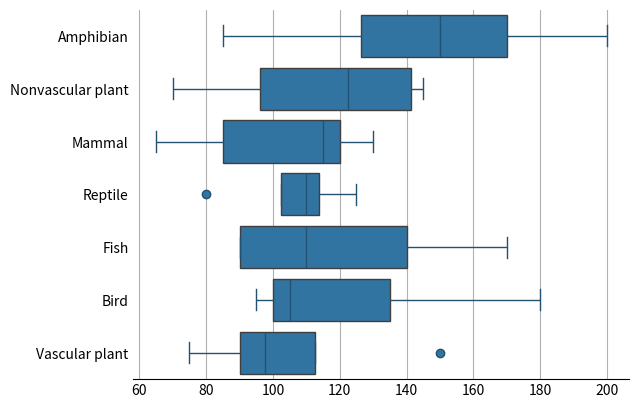
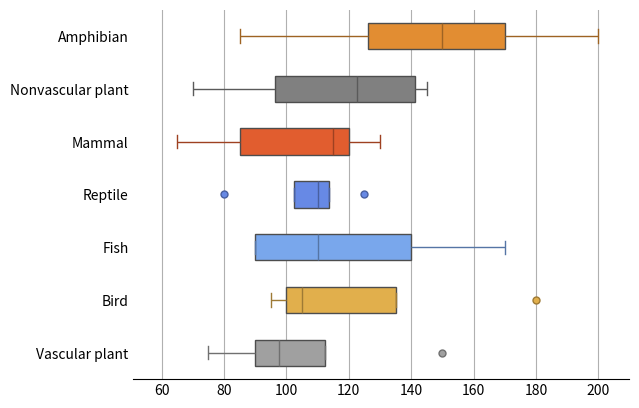
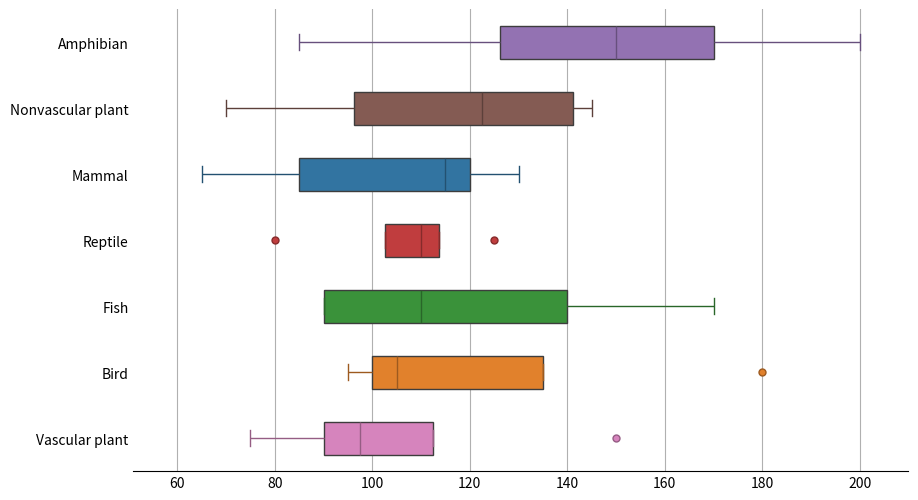

Python code for these plots, in order:
# Import libraries
from matplotlib.axes import Axes
from matplotlib.colors import to_rgba
import matplotlib.pyplot as plt
import pandas as pd
import seaborn as sns


# Define a function to adjust colors to be slightly darker
def darken_color(color: str | tuple, amount: float = 0.3) -> tuple:
    """
    Adjust the given color to be slightly darker.

    Parameters:
    color (str or tuple): The color to be darkened, can be a hex string or an RGBA tuple.
    amount (float): The amount to darken the color by, default is 0.3.

    Returns:
    tuple: A tuple representing the darker color in RGBA format.
    """  

    # Convert the input color to RGBA format
    r, g, b, a = to_rgba(color)
    
    # Adjust the RGB components to be darker by the given amount
    r = r * (1 - amount)
    g = g * (1 - amount)
    b = b * (1 - amount)
    
    # Return the darker color as an RGBA tuple
    return r, g, b, a


# Define a custom boxplot function with type hints for parameters
def boxplot(
    *args, 
    figsize: tuple = (10,6),
    grid: str | None = 'x', 
    spines: list[str] = ['bottom'], 
    ticks: str| bool = 'both', 
    xlabel: str = '', 
    ylabel: str = '', 
    **kwargs
) -> Axes:
    """
    Custom boxplot function with type hints for parameters.

    Parameters:
    *args: Positional arguments passed to sns.boxplot().
    grid (Union[str, None]): Specifies the grid axis ('x', 'y', 'both') or None to disable grid.
    spines (List[str]): List of spines to show ('left', 'right', 'bottom', 'top').
    ticks (Union[str, bool]): Specifies the tick marks ('both', 'x', 'y') or False to disable ticks.
    xlabel (str): Label for the x-axis.
    ylabel (str): Label for the y-axis.
    **kwargs: Additional keyword arguments passed to sns.boxplot().

    Returns:
    Axes: The matplotlib Axes object containing the plot.
    """
    """
    Create a customized seaborn boxplot with additional styling options.

    Parameters:
    *args: Positional arguments passed to seaborn boxplot.
    **kwargs: Keyword arguments for customization.

    Returns:
    Axes object of the plot.
    """

    # Specific kwargs for additional customizations
    kwargs_list = ['figsize', 'grid', 'spines', 'ticks', 'xlabel', 'xlim', 'ylabel', 'ylim']
    custom_kwargs = {k: kwargs.pop(k) for k in kwargs_list if k in kwargs}

    # Extract data-related arguments
    data = kwargs.get('data')
    x = kwargs.get('x')
    y = kwargs.get('y')

    # Define the order of classes based on the median of the 'x' variable
    order = data.groupby(y)[x].median().sort_values(ascending=False).index

    # Set the figure size
    if 'figsize' in custom_kwargs:
        plt.figure(figsize=custom_kwargs.get('figsize'))
    
    # Create the seaborn boxplot
    ax = sns.boxplot(*args, order=order, **kwargs)

    # Apply customatizations
    for spine in spines:
        ax.spines[spine].set_visible(True)
    for spine in set(ax.spines.keys()) - set(spines):
        ax.spines[spine].set_visible(False)

    # Apply customatizations continued
    ax.set_xlabel(xlabel)
    ax.set_ylabel(ylabel)
    ax.grid(axis=grid)
    ax.tick_params(axis=ticks, which='both', length=0)

    # Apply customatizations continued
    if 'xlim' in custom_kwargs:
        ax.set_xlim(custom_kwargs.get('xlim'))
    if 'ylim' in custom_kwargs:
        ax.set_ylim(custom_kwargs.get('ylim'))
    
    # Retrieve the palette used in the plot
    palette = [patch.get_facecolor() for patch in ax.patches]
    
    # Customize line colors
    for i, line in enumerate(ax.lines):
        color = palette[i // 6]
        darker_color = darken_color(color)
        line.set_markerfacecolor(color)
        line.set_markeredgecolor(darker_color)
        line.set_color(darker_color)

    return ax

# Define a decorater to customize seaborn boxplots
def customize_boxplot(boxplot_func):
    """
    Decorator to customize the appearance of seaborn boxplots.
    """
    
    def wrapper(
        *args, 
        grid: str | None = 'x', 
        spines: list[str] = ['bottom'], 
        ticks: str| bool = 'both', 
        xlabel: str = '', 
        ylabel: str = '', 
        **kwargs
    ) -> Axes:

        # Specific kwargs for additional customizations
        kwargs_list = ['figsize', 'xlim', 'ylim']
        custom_kwargs = {k: kwargs.pop(k) for k in kwargs_list if k in kwargs}

        # Extract data-related arguments
        data = kwargs.get('data')
        x = kwargs.get('x')
        y = kwargs.get('y')

        # Define the order of classes based on the median of the 'x' variable
        order = data.groupby(y)[x].median().sort_values(ascending=False).index

        # Set the figure size
        if 'figsize' in custom_kwargs:
            plt.figure(figsize=custom_kwargs.get('figsize'))
        
        #  Create the seaborn boxplot
        ax = sns.boxplot(*args, order=order, **kwargs)

        # Apply customatizations
        for spine in spines:
            ax.spines[spine].set_visible(True)
        for spine in set(ax.spines.keys()) - set(spines):
            ax.spines[spine].set_visible(False)

        # Apply customatizations continued
        ax.set_xlabel(xlabel)
        ax.set_ylabel(ylabel)
        ax.grid(axis=grid)
        ax.tick_params(axis=ticks, which='both', length=0)

        # Apply customatizations continued
        if 'xlim' in custom_kwargs:
            ax.set_xlim(custom_kwargs.get('xlim'))
        if 'ylim' in custom_kwargs:
            ax.set_ylim(custom_kwargs.get('ylim'))

        # Retrieve the palette used in the plot
        palette = [patch.get_facecolor() for patch in ax.patches]

        # Customize line colors
        for i, line in enumerate(ax.lines):
            color = palette[i // 6]
            darker_color = darken_color(color)
            line.set_markerfacecolor(color)
            line.set_markeredgecolor(darker_color)
            line.set_color(darker_color)

        return ax

    return wrapper


#  Define main function to run tests
def main():
    df = pd.DataFrame({
        'Scientific name': [
            'Species_0', 'Species_1', 'Species_2', 'Species_3', 'Species_4', 'Species_5', 'Species_6', 'Species_7', 'Species_8', 'Species_9', 'Species_10', 'Species_11', 'Species_12', 'Species_13', 'Species_14', 'Species_15', 'Species_16', 'Species_17', 'Species_18', 'Species_19', 'Species_20', 'Species_21', 'Species_22', 'Species_23', 'Species_24', 'Species_25', 'Species_26', 'Species_27', 'Species_28', 'Species_29'
        ],
        'Park': [
            'Yellowstone', 'Yosemite', 'Bryce', 'Great Smoky Mountains', 'Yellowstone', 'Yosemite', 'Bryce', 'Great Smoky Mountains', 'Yellowstone', 'Yosemite', 'Bryce', 'Great Smoky Mountains', 'Yellowstone', 'Yosemite', 'Bryce', 'Great Smoky Mountains', 'Yellowstone', 'Yosemite', 'Bryce', 'Great Smoky Mountains', 'Yellowstone', 'Yosemite', 'Bryce', 'Great Smoky Mountains', 'Yellowstone', 'Yosemite', 'Bryce', 'Great Smoky Mountains', 'Yellowstone', 'Yosemite'
        ],
        'No. observations': [
            120, 95, 130, 80, 200, 70, 150, 65, 180, 90, 110, 85, 140, 75, 115, 105, 170, 125, 160, 145, 100, 85, 135, 90, 110, 140, 105, 95, 130, 100
        ],
        'Class': [
            'Mammal', 'Bird', 'Fish', 'Reptile', 'Amphibian', 'Nonvascular plant', 'Vascular plant', 'Mammal', 'Bird', 'Fish', 'Reptile', 'Amphibian', 'Nonvascular plant', 'Vascular plant', 'Mammal', 'Bird', 'Fish', 'Reptile', 'Amphibian', 'Nonvascular plant', 'Vascular plant', 'Mammal', 'Bird', 'Fish', 'Reptile', 'Amphibian', 'Nonvascular plant', 'Vascular plant', 'Mammal', 'Bird'
        ],
        'Species': [
            'Species_0', 'Species_1', 'Species_2', 'Species_3', 'Species_4', 'Species_5', 'Species_6', 'Species_7', 'Species_8', 'Species_9', 'Species_10', 'Species_11', 'Species_12', 'Species_13', 'Species_14', 'Species_15', 'Species_16', 'Species_17', 'Species_18', 'Species_19', 'Species_20', 'Species_21', 'Species_22', 'Species_23', 'Species_24', 'Species_25', 'Species_26', 'Species_27', 'Species_28', 'Species_29'
        ],
        'Conservation status': [
            'Not listed', 'Threatened', 'Endangered', 'Species of concern', 'In recovery', 'Not listed', 'Threatened', 'Endangered', 'Species of concern', 'In recovery', 'Not listed', 'Threatened', 'Endangered', 'Species of concern', 'In recovery', 'Not listed', 'Threatened', 'Endangered', 'Species of concern', 'In recovery', 'Not listed', 'Threatened', 'Endangered', 'Species of concern', 'In recovery', 'Not listed', 'Threatened', 'Endangered', 'Species of concern', 'In recovery'
        ]
    })

    palette = {
        'Mammal': '#FF4E11',
        'Bird': '#FAB733',
        'Fish': '#66A3FF',
        'Reptile': '#5280FA',
        'Amphibian': '#FF8E15',
        'Nonvascular plant': '#808080',
        'Vascular plant': '#A0A0A0'
    }

    # Test 1: Basic custom boxplot
    boxplot(data=df, x='No. observations', y='Class')
    plt.show()

    # Test 2: Custom boxplot with extensive arguments
    boxplot(
        data=df, x='No. observations', y='Class', hue='Class', width=.5, whis=.975, flierprops=dict(marker='o', markersize=5), grid='x', figsize=(10, 6), ticks='both', xlabel='', ylabel='', xlim=(51, 210), palette=palette
    )

    # Test 3: Decorated boxplot
    @customize_boxplot
    def custom_boxplot(*args, **kwargs):
        return sns.boxplot(*args, **kwargs)

    custom_boxplot(
        data=df, x='No. observations', y='Class', hue='Class', width=.5, whis=.975, flierprops=dict(marker='o', markersize=5), grid='x', figsize=(10, 6), spines=['bottom'], xlabel='', ylabel='', xlim=(51, 210), 
    )
    plt.show()

    return


# Only run main if the script is executed (not imported)
if __name__ == "__main__":
    main()
